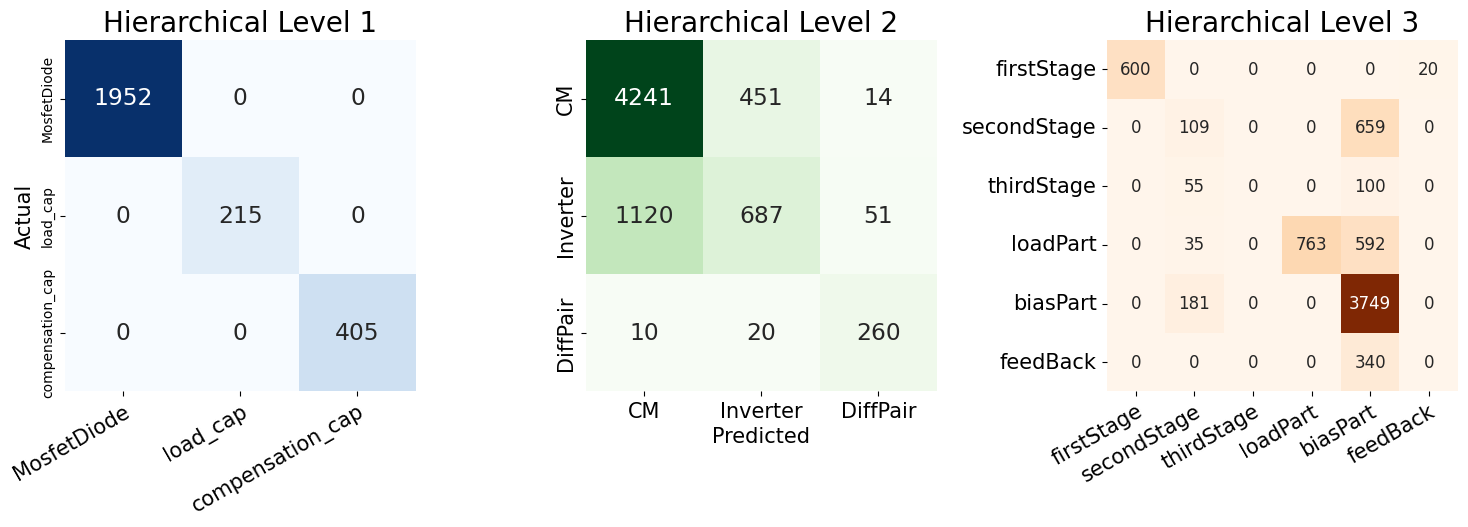

Reproduce this figure in Python.
import matplotlib.pyplot as plt
import seaborn as sns
import numpy as np
import pandas as pd

# Define confusion matrices for each hierarchy level

# HL1
hl1_labels = ["MosfetDiode", "load_cap", "compensation_cap"]
hl1_matrix = np.array([[1952, 0, 0], [0, 215, 0], [0, 0, 405]])

# HL2
hl2_labels = ["CM", "Inverter", "DiffPair"]
hl2_matrix = np.array(
    [[4241, 451, 14], [1120, 687, 51], [10, 20, 260]]  # CM  # Inverter  # DiffPair
)

# HL3
hl3_labels = [
    "firstStage",
    "secondStage",
    "thirdStage",
    "loadPart",
    "biasPart",
    "feedBack",
]
hl3_matrix = np.array(
    [
        [600, 0, 0, 0, 0, 20],  # firstStage
        [0, 109, 0, 0, 659, 0],  # secondStage
        [0, 55, 0, 0, 100, 0],  # thirdStage
        [0, 35, 0, 763, 592, 0],  # loadPart
        [0, 181, 0, 0, 3749, 0],  # biasPart
        [0, 0, 0, 0, 340, 0],  # feedBack
    ]
)

# Plotting
fig, axs = plt.subplots(
    1,
    3,
    figsize=(15, 8.5),
)
sns.set(style="whitegrid")
sns.set(font_scale=1.4)
# HL1 Plot
sns.heatmap(
    hl1_matrix,
    annot=True,
    fmt="d",
    xticklabels=hl1_labels,
    yticklabels=hl1_labels,
    ax=axs[0],
    cmap="Blues",
    cbar=False,
    square=True,
)
axs[0].set_title("Hierarchical Level 1", fontsize=20)
# axs[0].set_xlabel("Predicted")
axs[0].set_ylabel("Actual", fontsize=15)
axs[0].set_xticklabels(
    axs[0].get_xticklabels(),
    rotation=30,
    fontsize=15,
    ha="right",
    rotation_mode="anchor",
)
axs[0].set_yticklabels(
    axs[0].get_yticklabels(),
    fontsize=10,
    rotation=90,
)


# HL2 Plot
sns.heatmap(
    hl2_matrix,
    annot=True,
    fmt="d",
    xticklabels=hl2_labels,
    yticklabels=hl2_labels,
    ax=axs[1],
    cmap="Greens",
    cbar=False,
    square=True,
)
axs[1].set_title("Hierarchical Level 2", fontsize=20)
axs[1].set_xlabel("Predicted", fontsize=15)
# axs[1].set_ylabel("Actual")
axs[1].set_xticklabels(axs[1].get_xticklabels(), fontsize=15)
axs[1].set_yticklabels(axs[1].get_yticklabels(), fontsize=15)
# HL3 Plot
sns.heatmap(
    hl3_matrix,
    annot=True,
    fmt="d",
    xticklabels=hl3_labels,
    yticklabels=hl3_labels,
    ax=axs[2],
    cmap="Oranges",
    cbar=False,
    square=True,
    annot_kws={"fontsize": 12},
)
axs[2].set_title("Hierarchical Level 3", fontsize=20)
# axs[2].set_xlabel("Predicted")
# axs[2].set_ylabel("Actual")
axs[2].set_xticklabels(
    axs[2].get_xticklabels(),
    rotation=30,
    fontsize=15,
    ha="right",
    rotation_mode="anchor",
)
axs[2].set_yticklabels(axs[2].get_yticklabels(), fontsize=15)

# axs[2].set_yticklabels(axs[2].get_yticklabels(), rotation=30)


plt.tight_layout()
# plt.subplots_adjust(left=0.03, right=0.8, top=0.9, bottom=0.22, wspace=0.37, hspace=0.4)

plt.savefig("v2.png", dpi=300)
plt.savefig("cfm-v2.pdf", dpi=300)
plt.show()
